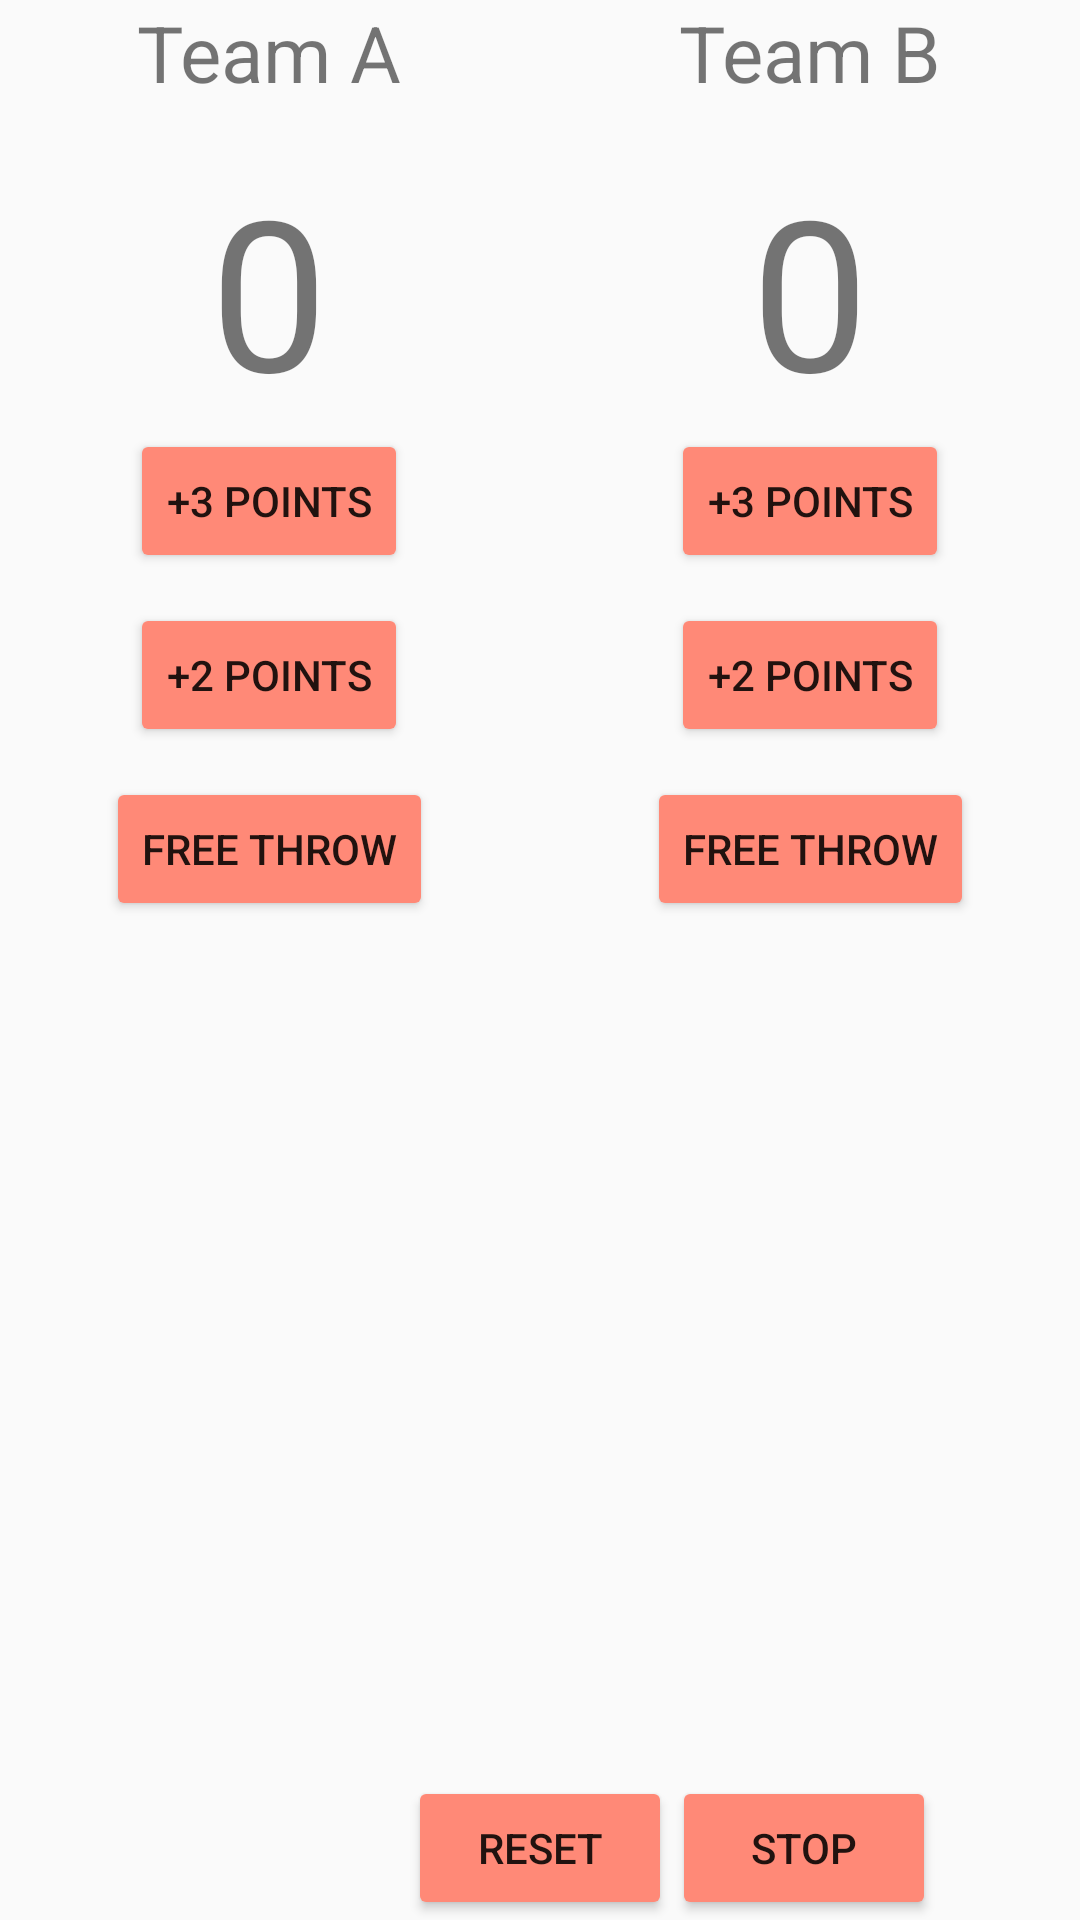

This screen was rendered from an Android layout file. Write that file and the resources it references.
<!-- AndroidManifest.xml: application theme AppTheme -->
<!-- res/layout/activity_main.xml -->
<RelativeLayout xmlns:android="http://schemas.android.com/apk/res/android"
    xmlns:tools="http://schemas.android.com/tools" android:layout_width="match_parent"
    android:layout_height="match_parent" android:paddingLeft="@dimen/activity_horizontal_margin"
    android:paddingRight="@dimen/activity_horizontal_margin"
    android:paddingTop="@dimen/activity_vertical_margin"
    android:paddingBottom="@dimen/activity_vertical_margin" tools:context=".MainActivity">

    <LinearLayout
        android:layout_width="match_parent"
        android:layout_height="wrap_content"
        android:orientation="horizontal">
        <LinearLayout
            android:layout_weight="1"
            android:layout_width="match_parent"
            android:layout_height="match_parent"
            android:orientation="vertical">
            <TextView
                android:text="Team A"
                android:textSize="26sp"
                android:layout_marginBottom="15dp"
                android:layout_gravity="center_horizontal"
                android:layout_width="wrap_content"
                android:layout_height="wrap_content" />
            <TextView
                android:id="@+id/ScoreTeamA"
                android:text="0"
                android:textSize="70sp"
                android:gravity="center"
                android:layout_width="match_parent"
                android:layout_height="wrap_content" />
            <Button
                android:onClick="tambah3PointA"
                android:id="@+id/TeamATambah3"
                android:layout_gravity="center"
                android:text="+3 points"
                android:layout_width="wrap_content"
                android:layout_height="wrap_content"
                android:layout_marginBottom="10dp"/>
            <Button
                android:onClick="tambah2PointA"
                android:id="@+id/TeamATambah2"
                android:layout_gravity="center"
                android:text="+2 points"
                android:layout_width="wrap_content"
                android:layout_height="wrap_content"
                android:layout_marginBottom="10dp"/>
            <Button
                android:onClick="tambah1PointA"
                android:id="@+id/TeamATambah1"
                android:layout_gravity="center"
                android:text="free throw"
                android:layout_width="wrap_content"
                android:layout_height="wrap_content" />


        </LinearLayout>

        <LinearLayout
            android:orientation="vertical"
            android:layout_weight="1"
            android:layout_width="match_parent"
            android:layout_height="match_parent">
            <TextView
                android:text="Team B"
                android:textSize="26dp"
                android:gravity="center"
                android:layout_width="match_parent"
                android:layout_height="wrap_content" />
            <TextView
                android:id="@+id/ScoreTeamB"
                android:layout_marginTop="15dp"
                android:text="0"
                android:gravity="center"
                android:textSize="70sp"
                android:layout_width="match_parent"
                android:layout_height="wrap_content" />
            <Button
                android:onClick="tambah3PointB"
                android:id="@+id/TeamBtambah3"
                android:layout_gravity="center"
                android:layout_marginBottom="10dp"
                android:text="+3 points"
                android:layout_width="wrap_content"
                android:layout_height="wrap_content" />
            <Button
                android:onClick="tambah2PointB"
                android:id="@+id/TeamBtambah2"
                android:layout_gravity="center"
                android:text="+2 points"
                android:layout_width="wrap_content"
                android:layout_height="wrap_content"
                android:layout_marginBottom="10dp"/>
            <Button
                android:onClick="tambah1Pointb"
                android:id="@+id/TeamBtambah1"
                android:layout_gravity="center"
                android:text="free throw"
                android:layout_width="wrap_content"
                android:layout_height="wrap_content" />
        </LinearLayout>

    </LinearLayout>
    <Button
        android:id="@+id/reset"
       android:text="reset"
        android:layout_alignParentBottom="true"
        android:layout_centerHorizontal="true"
        android:layout_width="wrap_content"
        android:layout_height="wrap_content" />
    <Button
        android:id="@+id/stop"
        android:text="stop"
        android:layout_toRightOf="@+id/reset"
        android:layout_alignParentBottom="true"
        android:layout_centerHorizontal="true"
        android:layout_width="wrap_content"
        android:layout_height="wrap_content" />


</RelativeLayout>
<!-- resources referenced by this layout -->
<resources>
  <style name="AppTheme" parent="Theme.AppCompat.Light.DarkActionBar">
          
          <item name="colorPrimary">#ff8977</item>
          <item name="colorButtonNormal">#ff8977</item>
      </style>
</resources>
